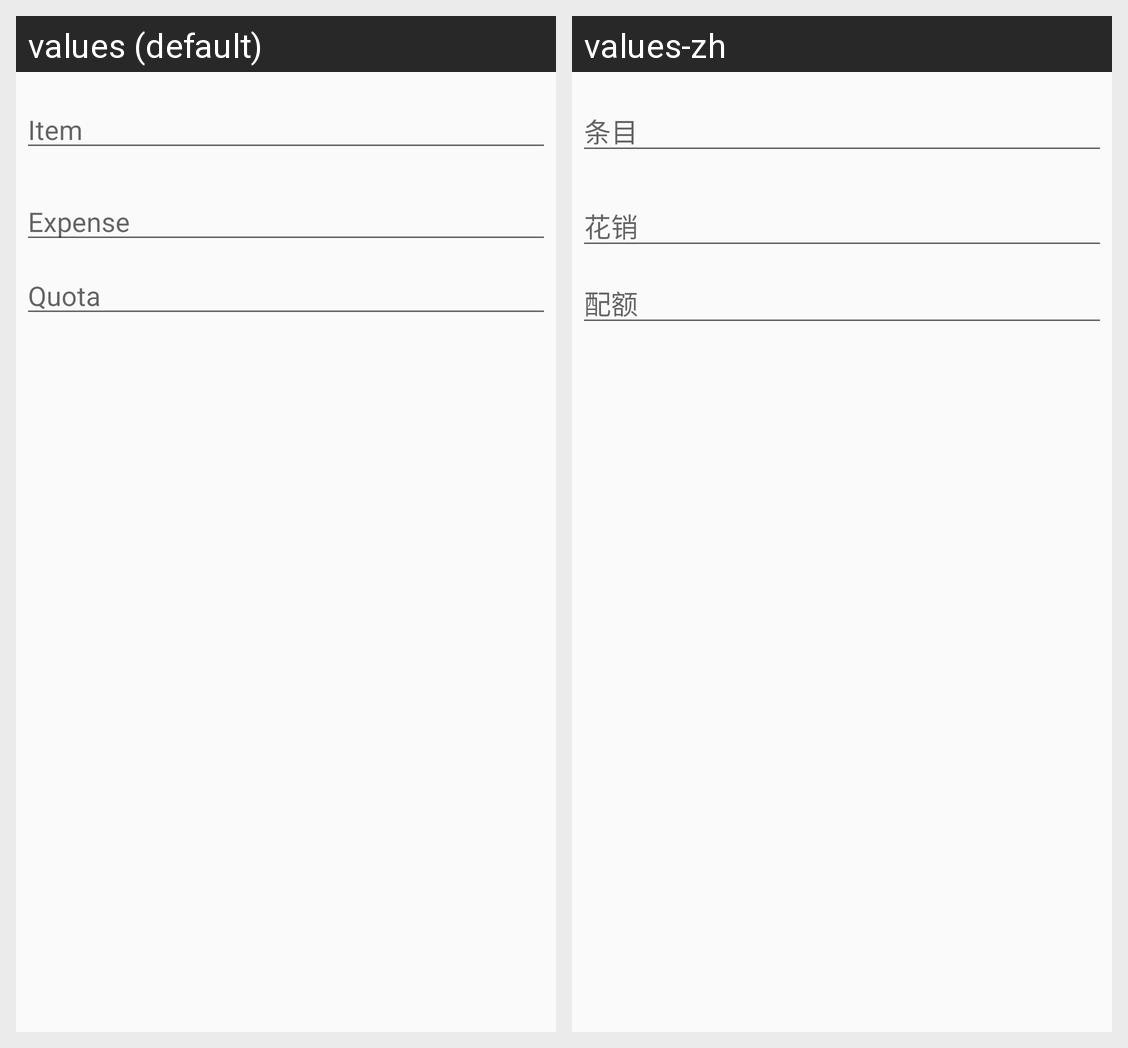

Strings drawn on this Android screen and how each of the app's shown locales translates them:
Android screen res/layout/dialog_add.xml rendered under 2 locales, left to right: values (default), values-zh. Device: Nexus 5 (rendered at 1080×1920; each locale shown at half size, 540×960, under a caption strip naming it); theme AppTheme.
Strings drawn on this screen, with the default value and each locale's value (text and hints the layout hard-codes, and strings that could not be matched under every locale, appear in the picture but are not listed):

item
  values: Item
  values-zh: 条目

expense
  values: Expense
  values-zh: 花销

quota
  values: Quota
  values-zh: 配额
